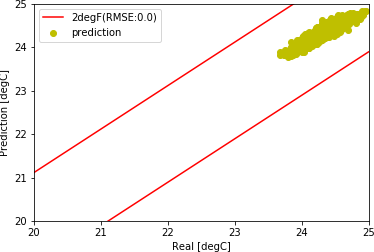

The table this chart was drawn from, first rows:
, Unnamed: 0, t1, w1, i, s, tout, hsp, m0, csp0
7000, 7000, 24.3, 25.26, 0.0, 185.2, 22.16, 21.0, 7.507, 0.0
7001, 7001, 24.35, 25.29, 0.0, 196.0, 22.25, 21.0, 5.832, 0.0
7002, 7002, 24.32, 25.35, 0.0, 219.2, 22.34, 21.0, 9.882, 0.0
7003, 7003, 24.35, 25.33, 0.0, 242.5, 22.43, 21.0, 5.018, 0.0
7004, 7004, 24.43, 25.39, 0.0, 265.8, 22.52, 21.0, 6.834, 0.0
7005, 7005, 24.46, 25.44, 0.0, 289.0, 22.62, 21.0, 11.22, 0.0
7006, 7006, 24.46, 25.42, 0.0, 312.2, 22.71, 21.0, 6.069, 0.0
7007, 7007, 24.41, 25.47, 0.0, 335.5, 22.8, 21.0, 11.69, 0.0
7008, 7008, 24.42, 25.43, 0.0, 358.8, 22.98, 21.0, 8.267, 0.0
7009, 7009, 24.37, 25.45, 0.0, 382.0, 23.17, 21.0, 12.32, 0.0
7010, 7010, 24.19, 25.42, 0.0, 405.2, 23.35, 21.0, 12.4, 0.0
7011, 7011, 24.08, 25.39, 0.0, 428.5, 23.53, 21.0, 10.43, 0.0
7012, 7012, 24.21, 25.37, 0.0, 451.8, 23.72, 21.0, 8.078, 0.0
7013, 7013, 24.27, 25.41, 0.0, 475.0, 23.9, 21.0, 6.914, 0.0
7014, 7014, 24.44, 25.46, 0.0, 463.7, 24.08, 21.0, 5.351, 0.0
7015, 7015, 24.52, 25.55, 0.0, 452.3, 24.27, 21.0, 13.31, 0.0
7016, 7016, 24.46, 25.54, 0.0, 441.0, 24.45, 21.0, 12.21, 0.0
7017, 7017, 24.44, 25.52, 0.0, 429.7, 24.63, 21.0, 6.15, 0.0
7018, 7018, 24.49, 25.57, 0.0, 418.3, 24.82, 21.0, 9.716, 0.0
7019, 7019, 24.43, 25.57, 0.0, 407.0, 25.0, 21.0, 8.626, 0.0
7020, 7020, 24.39, 25.57, 0.0, 395.7, 24.91, 21.0, 10.34, 0.0
7021, 7021, 24.29, 25.54, 0.0, 384.3, 24.82, 21.0, 12.32, 0.0
7022, 7022, 24.38, 25.49, 0.0, 373.0, 24.73, 21.0, 5.255, 0.0
7023, 7023, 24.41, 25.57, 0.0, 361.7, 24.63, 21.0, 8.057, 0.0
7024, 7024, 24.37, 25.58, 0.0, 350.3, 24.54, 21.0, 10.36, 0.0
7025, 7025, 24.41, 25.55, 0.0, 339.0, 24.45, 21.0, 7.654, 0.0
7026, 7026, 24.52, 25.58, 0.0, 341.8, 24.36, 21.0, 4.345, 0.0
7027, 7027, 24.65, 25.66, 0.0, 344.5, 24.27, 21.0, 12.15, 0.0
7028, 7028, 24.57, 25.65, 0.0, 347.2, 24.18, 21.0, 12.05, 0.0
7029, 7029, 24.62, 25.64, 0.0, 350, 24.08, 21.0, 7.856, 0.0
7030, 7030, 24.56, 25.66, 0.0, 352.7, 23.99, 21.0, 7.432, 0.0
7031, 7031, 24.64, 25.68, 0.0, 355.5, 23.9, 21.0, 6.567, 0.0
7032, 7032, 24.69, 25.72, 0.0, 358.3, 23.99, 21.0, 10.24, 0.0
7033, 7033, 24.74, 25.71, 0.0, 361, 24.08, 21.0, 5.625, 0.0
7034, 7034, 24.78, 25.76, 0.0, 363.8, 24.18, 21.0, 6.33, 0.0
7035, 7035, 24.7, 25.79, 0.0, 366.5, 24.27, 21.0, 13.78, 0.0
7036, 7036, 24.66, 25.74, 0.0, 369.2, 24.36, 21.0, 8.034, 0.0
7037, 7037, 24.64, 25.76, 0.0, 372.0, 24.45, 21.0, 10.47, 0.0
7038, 7038, 24.69, 25.73, 0.0, 372.2, 24.54, 21.0, 8.194, 0.0
7039, 7039, 24.66, 25.75, 0.0, 372.5, 24.63, 21.0, 7.159, 0.0
7040, 7040, 24.63, 25.77, 0.0, 372.8, 24.73, 21.0, 11.58, 0.0
7041, 7041, 24.51, 25.71, 0.0, 373.0, 24.82, 21.0, 11.79, 0.0
7042, 7042, 24.6, 25.66, 0.0, 373.2, 24.91, 21.0, 5.689, 0.0
7043, 7043, 24.59, 25.73, 0.0, 373.5, 25.0, 21.0, 12.75, 0.0
7044, 7044, 24.64, 25.66, 0.0, 373.8, 25.14, 21.0, 5.844, 0.0
7045, 7045, 24.61, 25.73, 0.0, 374.0, 25.28, 21.0, 10.7, 0.0
7046, 7046, 24.51, 25.68, 0.0, 374.2, 25.43, 21.0, 11.65, 0.0
7047, 7047, 24.48, 25.63, 0.0, 374.5, 25.57, 21.0, 5.425, 0.0
7048, 7048, 24.54, 25.68, 0.0, 374.8, 25.71, 21.0, 6.97, 0.0
7049, 7049, 24.47, 25.7, 0.0, 375.0, 25.85, 21.0, 12.63, 0.0
7050, 7050, 24.47, 25.63, 0.0, 395.3, 25.99, 21.0, 8.677, 0.0
7051, 7051, 24.49, 25.64, 0.0, 415.7, 26.13, 21.0, 8.152, 0.0
7052, 7052, 24.49, 25.66, 0.0, 436.0, 26.27, 21.0, 5.585, 0.0
7053, 7053, 24.66, 25.73, 0.0, 456.3, 26.42, 21.0, 5.674, 0.0
7054, 7054, 24.72, 25.8, 0.0, 476.7, 26.56, 21.0, 10.36, 0.0
7055, 7055, 24.64, 25.77, 0.0, 497.0, 26.7, 21.0, 11.53, 0.0
7056, 7056, 24.68, 25.73, 0.0, 517.3, 26.83, 21.0, 7.555, 0.0
7057, 7057, 24.58, 25.78, 0.0, 537.7, 26.97, 21.0, 12.62, 0.0
7058, 7058, 24.51, 25.71, 0.0, 558.0, 27.1, 21.0, 6.115, 0.0
7059, 7059, 24.46, 25.77, 0.0, 578.3, 27.23, 21.0, 11.97, 0.0
... 1,868 more rows
